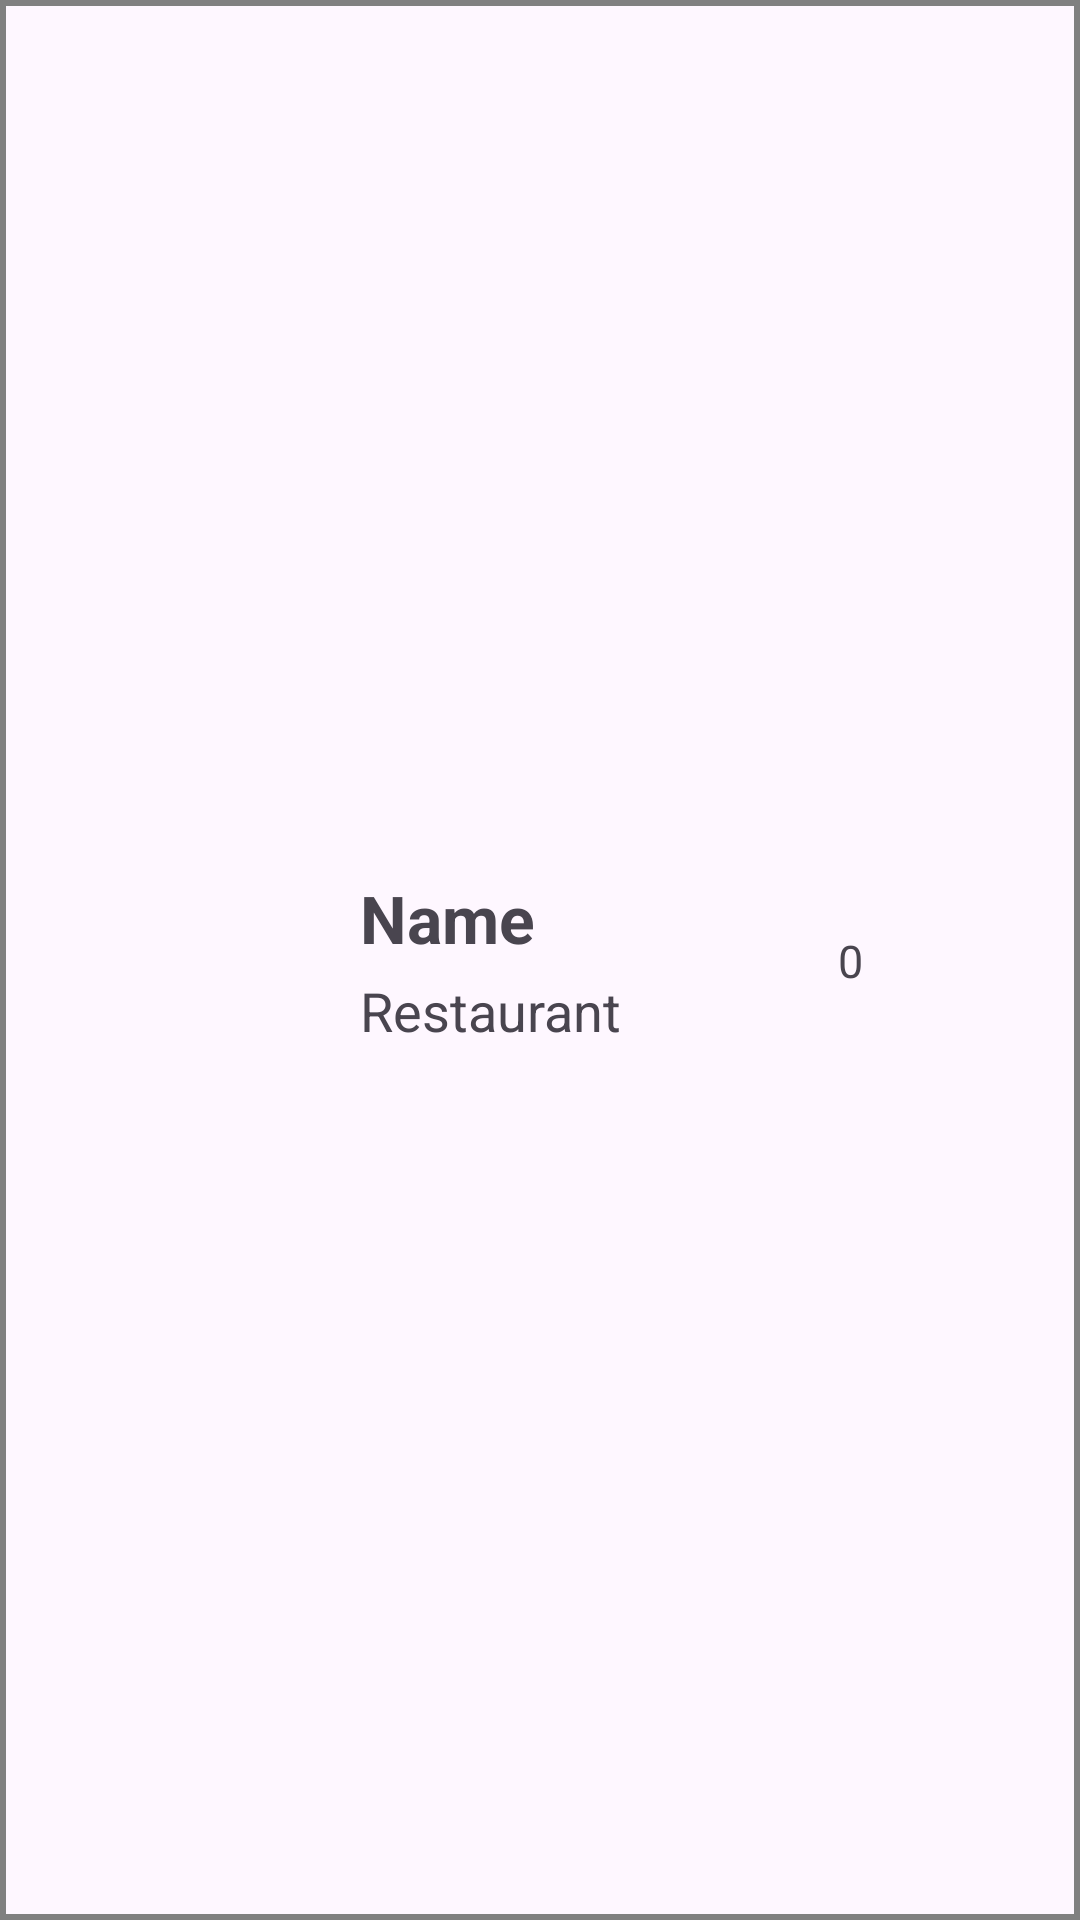

Produce the Android XML layout that renders to this screen, including the resource entries it uses.
<!-- AndroidManifest.xml: application theme Theme.FP_KantinOnline -->
<!-- res/layout/rv_history.xml -->
<?xml version="1.0" encoding="utf-8"?>
<androidx.constraintlayout.widget.ConstraintLayout xmlns:android="http://schemas.android.com/apk/res/android"
    android:layout_width="match_parent"
    android:layout_height="wrap_content"
    xmlns:app="http://schemas.android.com/apk/res-auto"
    android:background="@drawable/border_content">

    <ImageView
        android:id="@+id/iv_food"
        android:src="@drawable/ic_launcher_background"
        android:layout_width="64dp"
        android:layout_height="64dp"
        android:layout_marginHorizontal="24dp"
        android:layout_marginVertical="12dp"
        app:layout_constraintStart_toStartOf="parent"
        app:layout_constraintBottom_toBottomOf="parent"
        app:layout_constraintTop_toTopOf="parent"/>

    <androidx.constraintlayout.widget.ConstraintLayout
        android:id="@+id/hl_title"
        android:layout_width="wrap_content"
        android:layout_height="wrap_content"
        android:layout_marginStart="8dp"
        app:layout_constraintBottom_toBottomOf="parent"
        app:layout_constraintStart_toEndOf="@+id/iv_food"
        app:layout_constraintTop_toTopOf="parent">

        <TextView
            android:id="@+id/tv_food_name"
            android:layout_width="wrap_content"
            android:layout_height="wrap_content"
            android:layout_marginHorizontal="24dp"
            android:ellipsize="end"
            android:maxLines="1"
            android:text="Name"
            android:textSize="22sp"
            android:textStyle="bold"
            app:layout_constraintBottom_toTopOf="@id/tv_restaurant"
            app:layout_constraintStart_toStartOf="parent"
            app:layout_constraintTop_toTopOf="parent" />

        <TextView
            android:id="@+id/tv_restaurant"
            android:layout_width="wrap_content"
            android:layout_height="wrap_content"
            android:layout_marginHorizontal="24dp"
            android:layout_marginTop="4dp"
            android:ellipsize="end"
            android:maxLines="1"
            android:text="Restaurant"
            android:textSize="18sp"
            app:layout_constraintBottom_toBottomOf="parent"
            app:layout_constraintStart_toStartOf="parent"
            app:layout_constraintTop_toBottomOf="@id/tv_food_name" />

    </androidx.constraintlayout.widget.ConstraintLayout>

    <TextView
        android:id="@+id/food_count"
        android:layout_width="wrap_content"
        android:layout_height="wrap_content"
        android:text="0"
        android:textSize="15sp"
        app:layout_constraintBottom_toBottomOf="parent"
        app:layout_constraintEnd_toEndOf="parent"
        app:layout_constraintStart_toEndOf="@id/hl_title"
        app:layout_constraintTop_toTopOf="parent" />

</androidx.constraintlayout.widget.ConstraintLayout>
<!-- resources referenced by this layout -->
<resources>
  <!-- drawable border_content (drawable) -->
  <shape xmlns:android="http://schemas.android.com/apk/res/android">
      <solid android:color="@android:color/transparent"/>
      <stroke
          android:width="2dp"
          android:color="#808080"/>
  </shape>
  <style name="Theme.FP_KantinOnline" parent="Base.Theme.FP_KantinOnline" />
  <style name="Base.Theme.FP_KantinOnline" parent="Theme.Material3.DayNight.NoActionBar">
          
          
      </style>
</resources>
